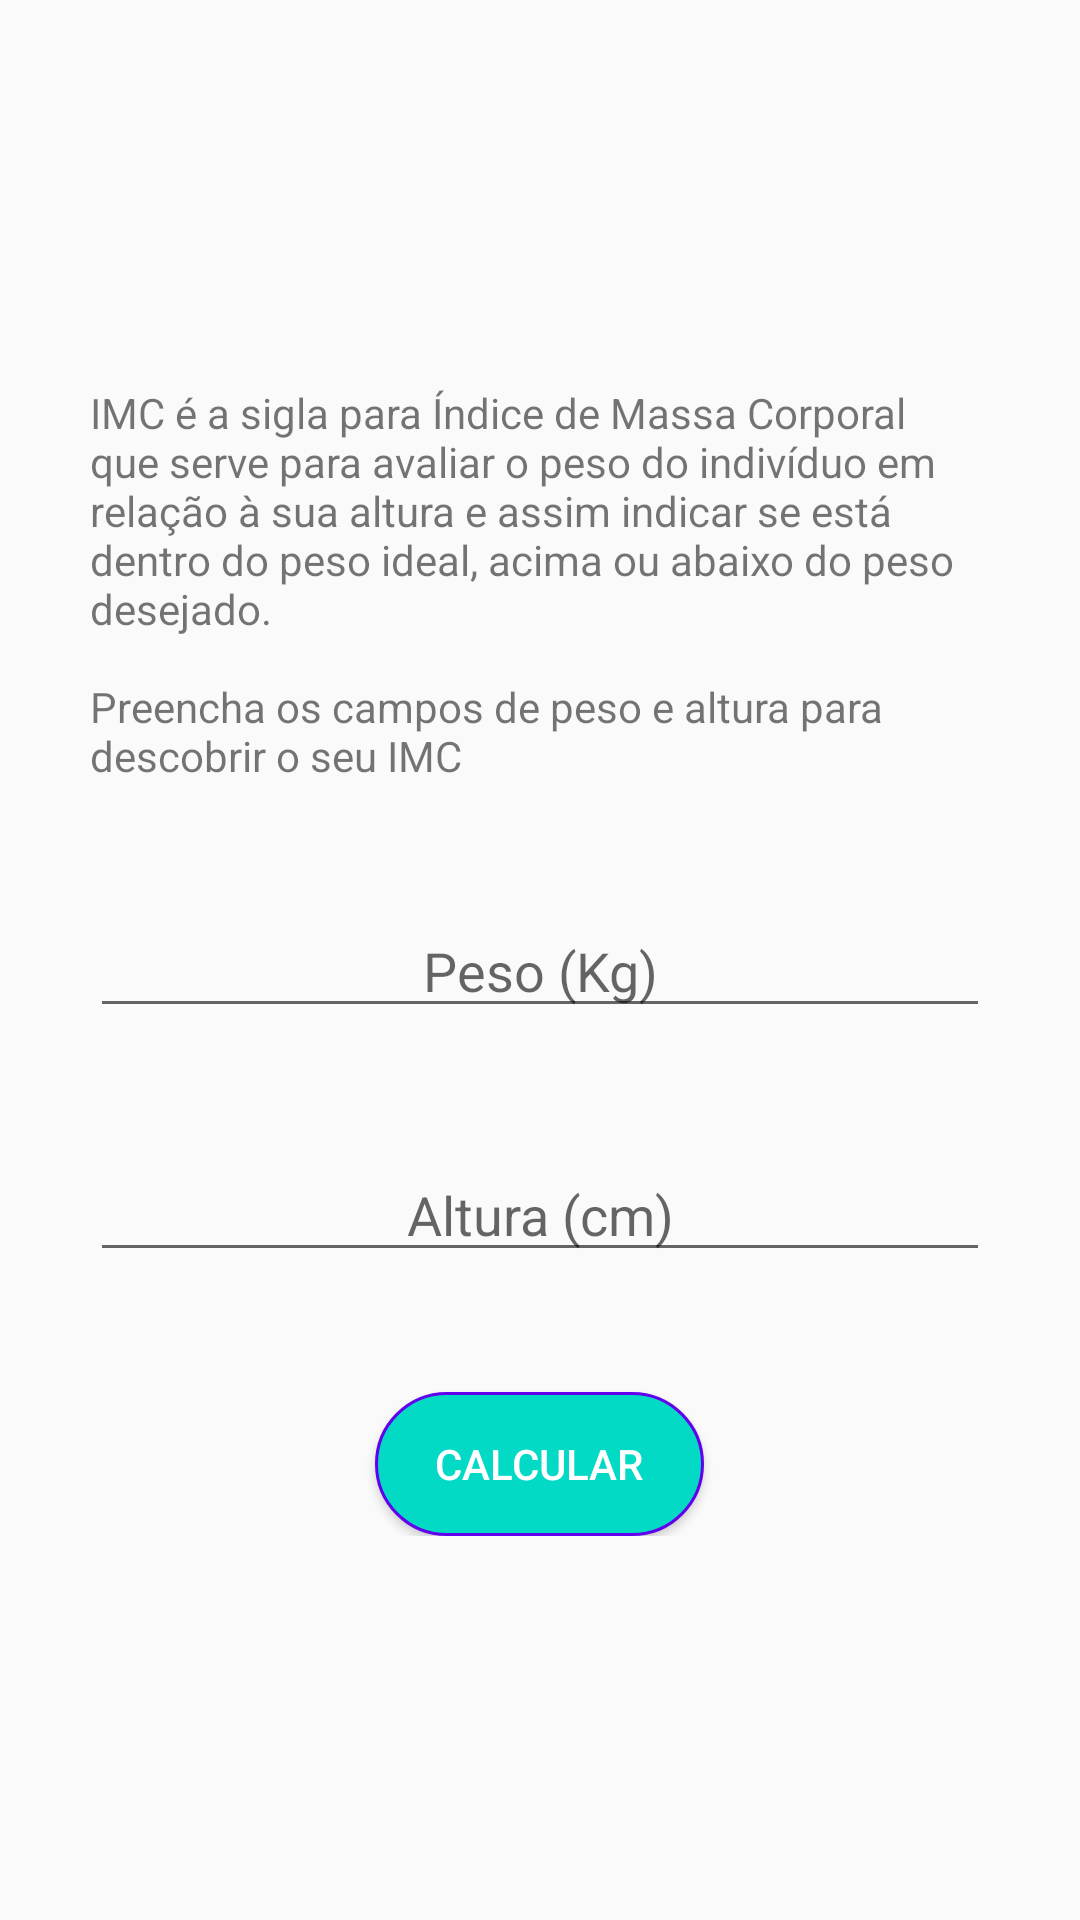

Reconstruct the res/layout file that produces this screen, plus the resources it refers to.
<!-- AndroidManifest.xml: application theme AppTheme -->
<!-- res/layout/activity_imc.xml -->
<?xml version="1.0" encoding="utf-8"?>
<ScrollView
    xmlns:android="http://schemas.android.com/apk/res/android"
    xmlns:tools="http://schemas.android.com/tools"
    xmlns:app="http://schemas.android.com/apk/res-auto"
    android:layout_width="match_parent"
    android:layout_height="match_parent">

    <LinearLayout
        android:layout_width="match_parent"
        android:layout_height="wrap_content"
        android:orientation="vertical"
        android:gravity="center"
        android:layout_gravity="center"
        tools:context=".ImcActivity">

        <TextView
            android:text="@string/imc_desc"
            style="@style/TextViewFormImc"
            />

        <EditText
            android:id="@+id/edit_imc_peso"
            android:hint="Peso (Kg)"
            style="@style/EditTextFormImc"
             />

        <EditText
            android:id="@+id/edit_imc_altura"
            android:hint="Altura (cm)"
            style="@style/EditTextFormImc"
            />

        <Button
            android:id="@+id/btn_icm_calcular"
            android:layout_width="wrap_content"
            android:layout_height="wrap_content"
            android:text="Calcular"
            android:textColor="@android:color/white"
            android:background="@drawable/bg_btn_accent"
            android:paddingStart="20dp"
            android:paddingEnd="20dp"
            />
    </LinearLayout>
</ScrollView>
<!-- resources referenced by this layout -->
<resources>
  <!-- drawable bg_btn_accent (drawable) -->
  <?xml version="1.0" encoding="utf-8"?>
  <shape xmlns:android="http://schemas.android.com/apk/res/android">
  
      <solid android:color="@color/colorAccent" />
      <stroke android:color="@color/design_default_color_primary" android:width="1dp"/>
      <corners android:radius="40dp"/>
  
  </shape>
  <string name="imc_desc">IMC é a sigla para Índice de Massa Corporal que serve para avaliar o peso do indivíduo em relação à sua altura e assim indicar se está dentro do peso ideal,         acima ou abaixo do peso desejado.\n\nPreencha os campos de peso e altura para descobrir o seu IMC</string>
  <style name="EditTextFormImc">
          <item name="android:layout_width">match_parent</item>
          <item name="android:layout_height">wrap_content</item>
          <item name="android:inputType">number</item>
          <item name="android:layout_marginStart">30dp</item>
          <item name="android:layout_marginEnd">30dp</item>
          <item name="android:layout_marginBottom">40dp</item>
          <item name="android:maxLength">3</item>
          <item name="android:textAlignment">center</item>
      </style>
  <style name="TextViewFormImc">
          <item name="android:layout_width">wrap_content</item>
          <item name="android:layout_height">wrap_content</item>
          <item name="android:layout_marginStart">30dp</item>
          <item name="android:layout_marginEnd">30dp</item>
          <item name="android:layout_marginBottom">40dp</item>
      </style>
  <style name="AppTheme" parent="Theme.AppCompat.Light.DarkActionBar">
          
          <item name="colorPrimary">@color/colorPrimary</item>
          <item name="colorPrimaryDark">@color/colorPrimaryDark</item>
          <item name="colorAccent">@color/colorAccent</item>
      </style>
  <color name="colorAccent">#03DAC5</color>
  <color name="colorPrimary">#6200EE</color>
  <color name="colorPrimaryDark">#3700B3</color>
</resources>
